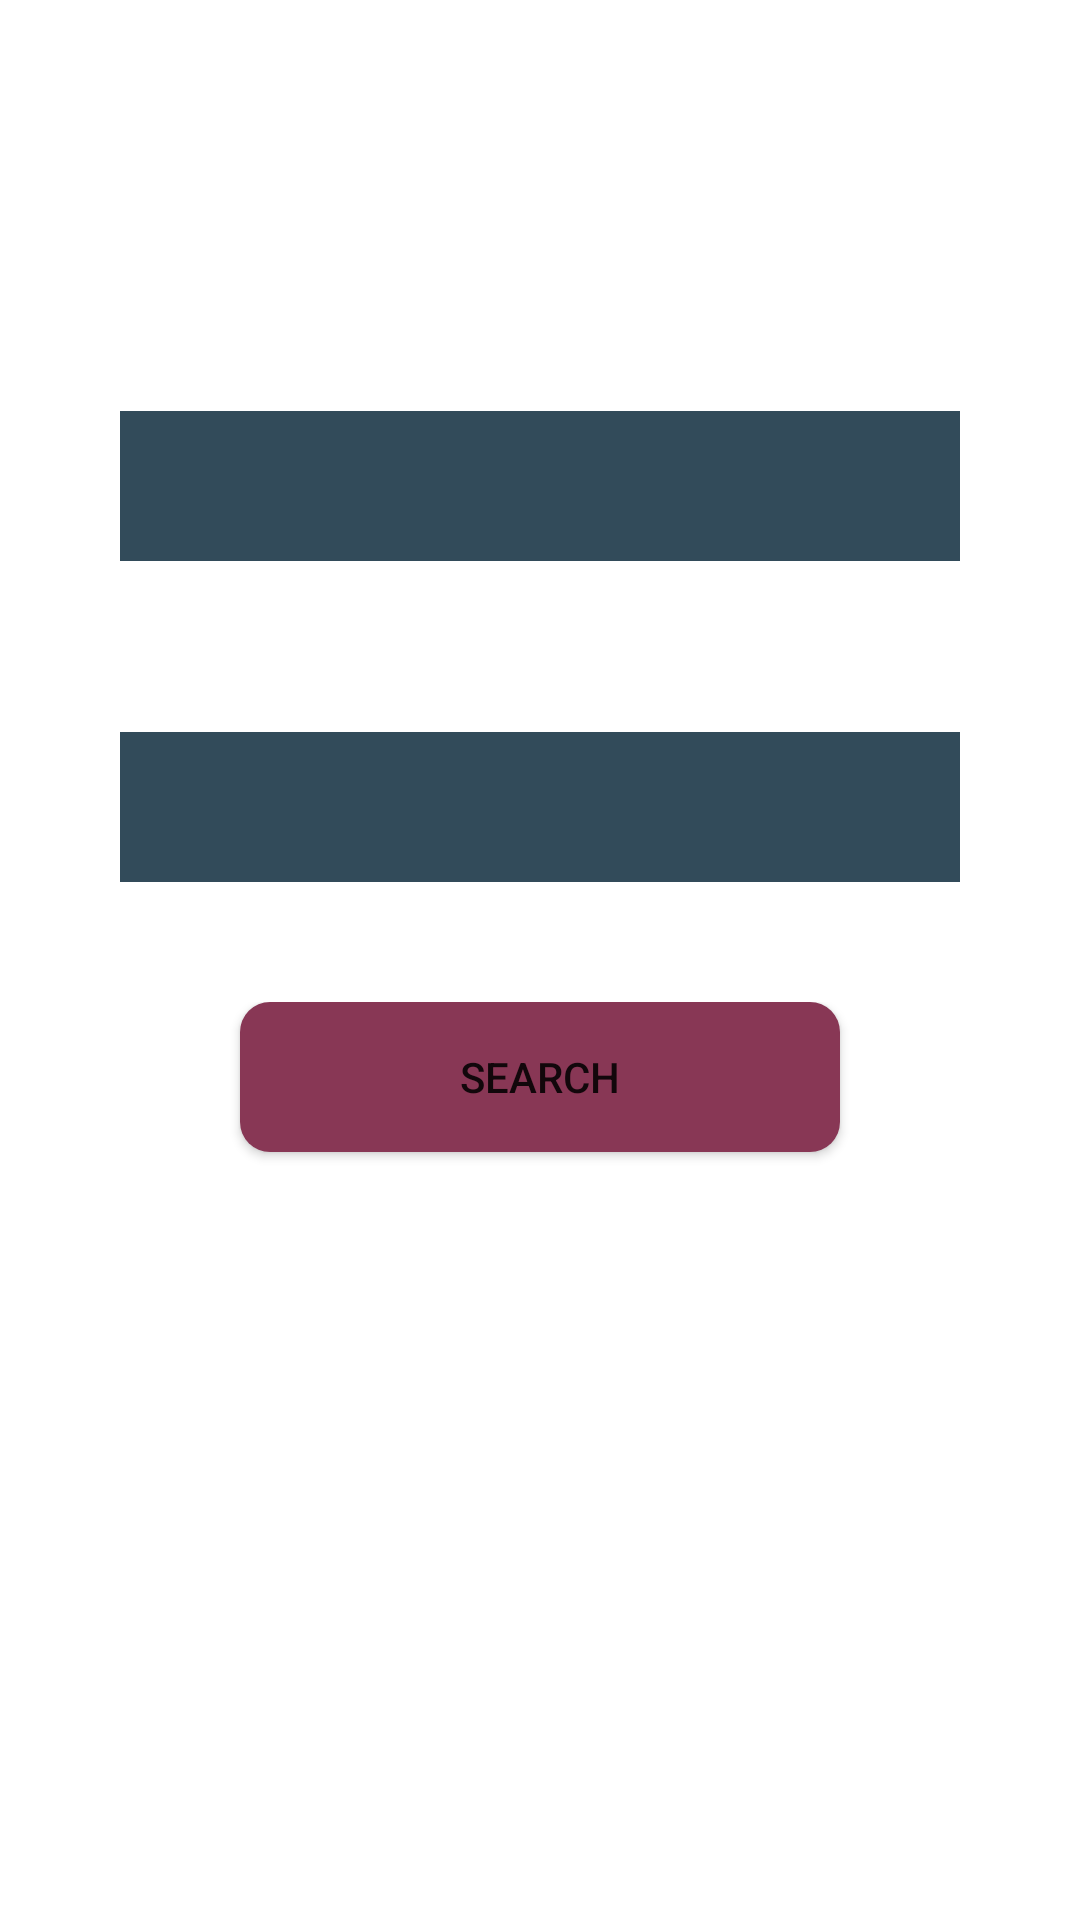

Layout XML and referenced resources for this Android screen:
<!-- AndroidManifest.xml: application theme Theme.PlayTogether -->
<!-- res/layout/fragment_home.xml -->
<?xml version="1.0" encoding="utf-8"?>
<LinearLayout xmlns:android="http://schemas.android.com/apk/res/android"
    xmlns:app="http://schemas.android.com/apk/res-auto"
    xmlns:tools="http://schemas.android.com/tools"
    android:id="@+id/ConstraintLayout"
    android:layout_width="match_parent"
    android:layout_height="match_parent"
    android:orientation="horizontal"
    android:gravity="center"
    tools:context=".Fragment.HomeFragment">


    <LinearLayout
        android:layout_width="match_parent"
        android:layout_height="match_parent"
        android:orientation="vertical"
        android:paddingTop="100dp"
        android:paddingRight="40dp"
        android:paddingLeft="40dp">

        <TextView
            android:id="@+id/textView3"
            android:layout_width="match_parent"
            android:textColor="@color/white"
            android:textStyle="bold"
            android:textSize="20sp"
            android:paddingBottom="10dp"
            android:layout_height="wrap_content"
            android:text="Select Game:" />

        <Spinner
            android:id="@+id/spinner_game_list"
            android:layout_width="match_parent"
            android:layout_height="50dp"
            android:background="@drawable/spinner_bg"
            android:spinnerMode="dropdown"
            tools:ignore="SpeakableTextPresentCheck" />

        <LinearLayout
            android:layout_width="match_parent"
            android:layout_height="match_parent"
            android:paddingTop="20dp"
            android:orientation="vertical">

            <TextView
                android:id="@+id/textView4"
                android:layout_width="match_parent"
                android:textColor="@color/white"
                android:textStyle="bold"
                android:textSize="20sp"
                android:paddingBottom="10dp"
                android:layout_height="wrap_content"
                android:text="Select Gender:" />

            <Spinner

                android:id="@+id/spinner_gender"
                android:layout_width="match_parent"
                android:layout_height="50dp"
                android:visibility="gone"
                android:background="@drawable/spinner_bg"
                android:spinnerMode="dropdown"
                tools:ignore="SpeakableTextPresentCheck" />
            <Spinner

                android:id="@+id/spinner_no_premium"
                android:layout_width="match_parent"
                android:layout_height="50dp"
                android:visibility="visible"
                android:background="@drawable/spinner_bg"
                android:spinnerMode="dropdown"
                tools:ignore="SpeakableTextPresentCheck" />

            <TextView
                android:id="@+id/genderPremiumError"
                android:layout_width="match_parent"
                android:visibility="gone"
                android:layout_height="wrap_content"
                android:textColor="@color/errorColor"
                android:text="You must be Premium Member to be able to choose a gender." />

            <LinearLayout
                android:layout_width="match_parent"
                android:layout_height="match_parent"
                android:paddingTop="40dp"
                android:orientation="vertical">

                <Button
                    android:id="@+id/startMatch"
                    android:layout_width="200dp"
                    android:layout_height="50dp"
                    android:layout_gravity="center"
                    android:text="Search"
                    android:background="@drawable/main_button_bg"
                    app:backgroundTint="@null" />
            </LinearLayout>

        </LinearLayout>

    </LinearLayout>


</LinearLayout>
<!-- resources referenced by this layout -->
<resources>
  <color name="errorColor">#F80000</color>
  <color name="white">#FFFFFFFF</color>
  <!-- drawable main_button_bg (drawable) -->
  <?xml version="1.0" encoding="utf-8"?>
  <selector xmlns:android="http://schemas.android.com/apk/res/android">
      <item android:state_enabled="false" android:state_focused="false">
  
          <shape android:shape="rectangle">
  
              <solid android:color="@color/mainButtonColor"/>
              <corners android:radius="10dp"/>
              <size android:height="62dp" android:width="207dp"/>
  
  
          </shape>
  
      </item>
  </selector>
  <!-- drawable spinner_bg (drawable) -->
  <?xml version="1.0" encoding="utf-8"?>
  <selector xmlns:android="http://schemas.android.com/apk/res/android">
      <item android:state_enabled="false" android:state_focused="false">
  
          <color android:color="@color/spinnerBgStart"/>
  
  
  
  
  
  
  
  
  
  
  
      </item>
  </selector>
  <style name="Theme.PlayTogether" parent="Theme.MaterialComponents.DayNight.NoActionBar">
          
          <item name="colorPrimary">@color/purple_500</item>
          <item name="colorPrimaryVariant">@color/purple_700</item>
          <item name="colorOnPrimary">@color/white</item>
          
          <item name="colorSecondary">@color/teal_200</item>
          <item name="colorSecondaryVariant">@color/teal_700</item>
          <item name="colorOnSecondary">@color/black</item>
          
          <item name="android:statusBarColor" tools:targetApi="l">?attr/colorPrimaryVariant</item>
          
          <item name="android:windowNoTitle">true</item>
          <item name="android:windowFullscreen">false</item>
          <item name="android:windowActionBar">false</item>
  
  
      </style>
  <color name="mainButtonColor">#883755</color>
  <color name="spinnerBgStart">#324B5A</color>
  <color name="purple_500">#011F32</color>
  <color name="purple_700">#011F32</color>
  <color name="teal_200">#FF03DAC5</color>
  <color name="teal_700">#FF018786</color>
  <color name="black">#FF000000</color>
</resources>
